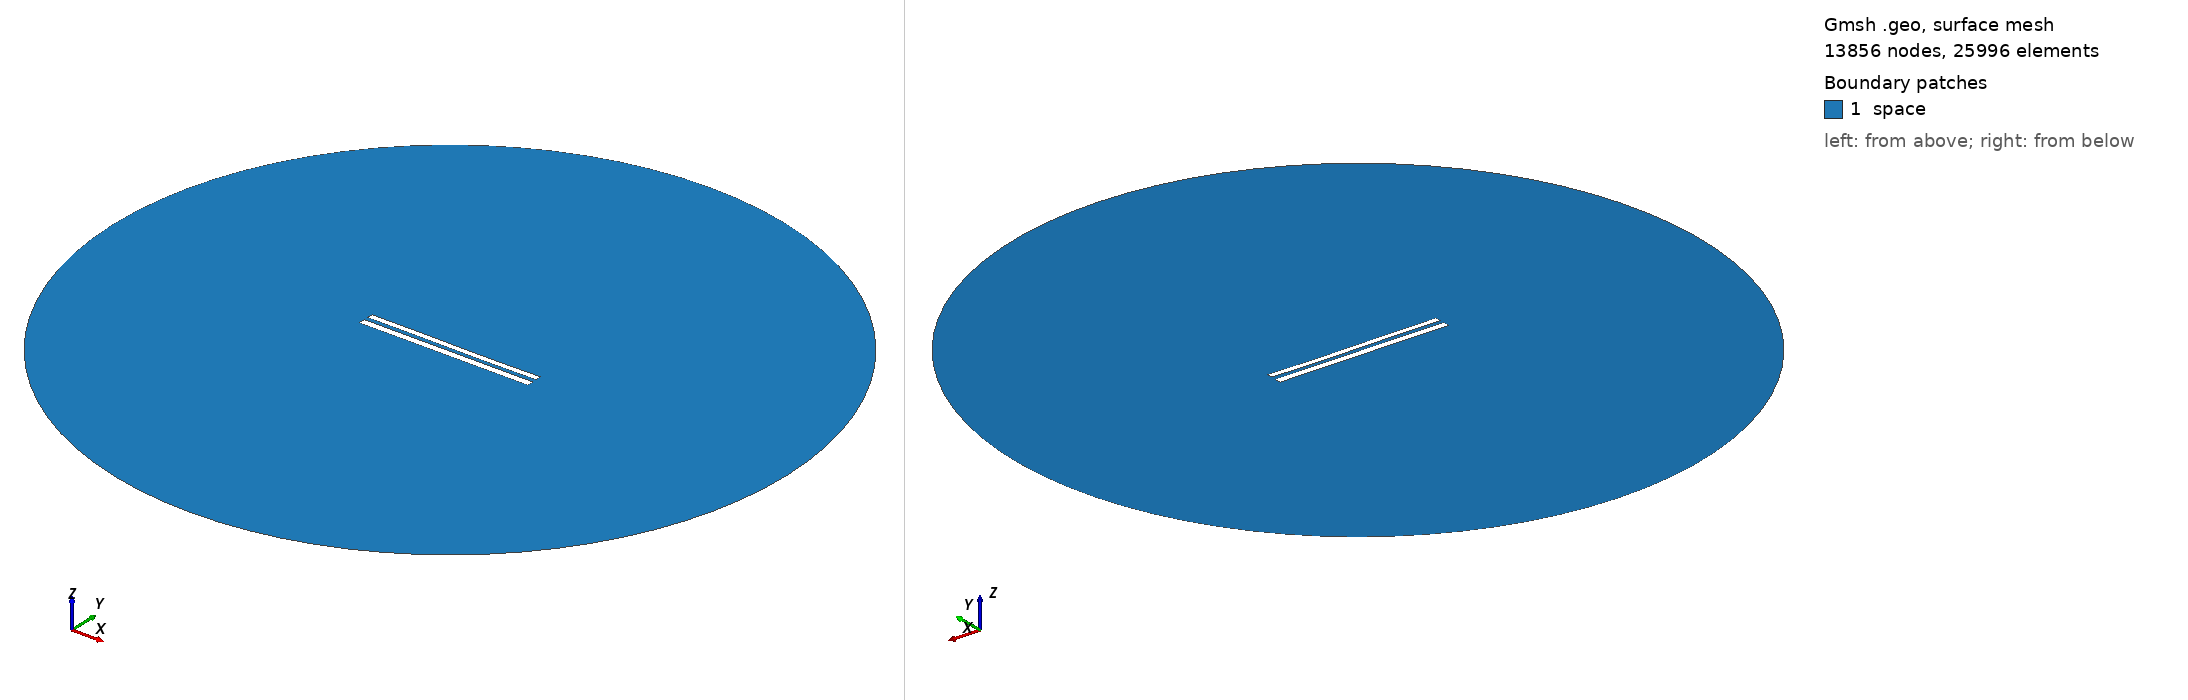

Gmsh geometry script, surface-meshed: 13856 nodes, 25996 surface elements. Boundary patches (legend numbers): 1 space. Left view from above one corner, right view from below the opposite corner. Legend entries are the model's physical surfaces. The drawing asked Gmsh for element sizes between 1% and 20% of the model's largest extent; the script's own settings can give other sizes.

=== 8918.geo (drawn) ===
//---------------------------------------
// Geometry kernel
//---------------------------------------

SetFactory("OpenCASCADE");



//---------------------------------------
// Parameters of the geometry
//---------------------------------------

// Overetch of the upper plate
overetch = 0.25;

// Distance between the plates
distance = 2.5;

// Discretization over the x axis (for the deformation)
nx = 50; 

// Length of the plate
L = 100 - overetch; 

// Number of modes
n = 4; 

// 1st mode coefficient
coeff(1) = -0.075;
beta(1) = 0.596864 * 3.1415926535 / L;

// 2nd mode coefficient
coeff(2) = -0.075;
beta(2) = 1.49418 * 3.1415926535 / L;

// 3rd mode coefficient
coeff(3) = 0.07499999999999998;
beta(3) = 2.50025 * 3.1415926535 / L;

// 4th mode coefficient
coeff(4) = 0.0;
beta(4) = 3.49999 * 3.1415926535 / L;



//---------------------------------------
// Upper plate (deformed rectangle)
//---------------------------------------

// Coordiantes of the upper plate
xmin = -50;
xmax = 50 - overetch;

// Height of the upper plate
yheight = 4 - 2 * overetch;

// Indexes of the points
UpperID[] = {};
LowerID[] = {};
LeftID[] = {};
RightID[] = {};

// Point index
p = 1;

// Horizontal edges
For i In {1:nx}
    x = xmin + (i-1)*(xmax - xmin)/(nx-1);

    y_bottom = distance / 2 + overetch;
    For j In {1:n}
        C = (Cosh(beta(j)*L) + Cos(beta(j)*L)) / (Sinh(beta(j)*L) + Sin(beta(j)*L));
        y_bottom  = y_bottom + coeff(j) * (Cosh(beta(j)*(x+50)) - Cos(beta(j)*(x+50)) - C * (Sinh(beta(j)*(x+50)) - Sin(beta(j)*(x+50))));
    EndFor

    y_top = y_bottom + yheight;

    Point(p) = {x, y_top, 0, 1.0};
    UpperID[i] = p;
    p = p + 1;

    Point(p) = {x, y_bottom, 0, 1.0};
    LowerID[i] = p;
    p = p + 1;
EndFor

// Create point lists
UpperPts[] = {}; LowerPts[] = {};
For i In {1:nx}
  UpperPts[] += {UpperID[i]};
  LowerPts[] += {LowerID[i]};
EndFor

// Build splines
Spline(1) = {UpperPts[]};
Spline(2) = {LowerPts[]};
Line(3) = {LowerPts[nx-1], UpperPts[nx-1]};
Line(4) = {LowerPts[0], UpperPts[0]};

// Build the plane surface
Curve Loop(1) = {2, 3, -1, -4};
Plane Surface(1) = {1};



//---------------------------------------
// Lower plate (rectangle)
//---------------------------------------

// Vertices
Point(1001) = {-50, -1, 0, 1.0};
Point(1002) = { 50, -1, 0, 1.0};
Point(1003) = { 50,  -5, 0, 1.0};
Point(1004) = {-50,  -5, 0, 1.0};

// Edges
Line(5) = {1001, 1002};
Line(6) = {1002, 1003};
Line(7) = {1003, 1004};
Line(8) = {1004, 1001};

// Plane surface
Line Loop(2) = {5, 6, 7, 8};
Plane Surface(2) = {2}; 



//---------------------------------------
// Outer (fictious) boundary
//---------------------------------------

// Points
Point(1005) = {0, 0, 0};       // Center
Point(1006) = {200, 0, 0};     // Start point
Point(1007) = {0, 200, 0};     // 90 degrees
Point(1008) = {-200, 0, 0};    // 180 degrees
Point(1009) = {0, -200, 0};    // 270 degrees

// Circle arcs (each needs start, center, end)
Circle(9) = {1006, 1005, 1007};
Circle(10) = {1007, 1005, 1008};
Circle(11) = {1008, 1005, 1009};
Circle(12) = {1009, 1005, 1006};

// Plane surface for the entire domain
Curve Loop(3) = {9, 10, 11, 12};
Surface(3) = {3};

// Subtract the plates from the whole domain to obtain the actual domain where we want to solve the equations
BooleanDifference{ Surface{3}; Delete; }{ Surface{1}; Surface{2}; Delete; }




//---------------------------------------
// Transfinite Lines/Curves
//---------------------------------------

// Set the number of points on the boundaries
r = 7;

// Plates
Transfinite Curve {1, 2} = 50*r Using Progression 1;
Transfinite Curve {3, 4} = 2*r Using Progression 1;
Transfinite Line {5, 7} = 50*r Using Progression 1;
Transfinite Line {6, 8} = 2*r Using Progression 1;

// Outer boundary
Transfinite Line {9, 10, 11, 12} = 20 Using Progression 1;



//---------------------------------------
// Physical groups
//---------------------------------------                

// Physical curves (boundaries)
Physical Line("force_segment", 10) = {2};
Physical Line("upper_plate", 11) = {1, 3, 4};
Physical Line("lower_plate", 12) = {5, 6, 7, 8};
Physical Line("boundary", 20) = {9, 10, 11, 12};

// Physical Surfaces
Physical Surface("space", 30) = {3};



//---------------------------------------
// 6. Generate the Mesh
//---------------------------------------

// 2D mesh generation
Mesh 2;
